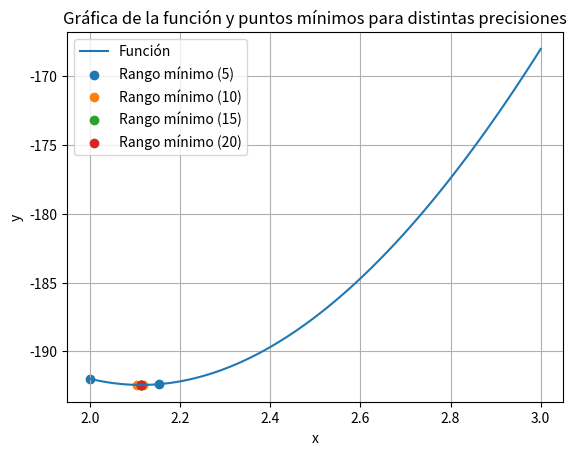

The matplotlib source for this figure:
import math
import matplotlib.pyplot as plt

def linspace(start, stop, num):
    return [start + i*(stop-start)/(num-1) for i in range(num)]

def plot(funcion, a, b, n_arreglo):
    x_valores = linspace(a, b, 100)
    y_valores = [funcion(x) for x in x_valores]

    plt.plot(x_valores, y_valores, label='Función')

    for n in n_arreglo:
        rango_minimo = fibonacci_search(funcion, a, b, n)
        if rango_minimo:
            min_x, max_x = rango_minimo
            plt.scatter([min_x, max_x], [funcion(min_x), funcion(max_x)], label=f'Rango mínimo ({n})')

    plt.legend()
    plt.xlabel('x')
    plt.ylabel('y')
    plt.title('Gráfica de la función y puntos mínimos para distintas precisiones')
    plt.grid(True)
    plt.show()


def fibonacci(n):
    if n <= 0:
        return 1
    elif n == 1:
        return 1
    else:
        fib = [0, 1]
        for i in range(2, n + 2):
            fib.append(fib[i-1] + fib[i-2])
        return fib[n + 1]


def fibonacci_search(funcion, a, b, n):
    L = b - a
    k = 2
    
    while k <= n:
        Lk_asterisco = (fibonacci(n - k + 1) / fibonacci(n + 1)) * L
        x1 = a + Lk_asterisco
        x2 = b - Lk_asterisco
        
        fx1 = funcion(x1)
        fx2 = funcion(x2)
        
        if fx1 > fx2:
            a = x1
        elif fx1 < fx2:
            b = x2
        else:
            a = x1
            b = x2
        
        k += 1
    print(a, b)
    return (a, b)

def f(x):
    return (((20 - 2*x) * (10 - 2*x))* x)*-1

plot(f, 2, 3, [5, 10, 15, 20]) 